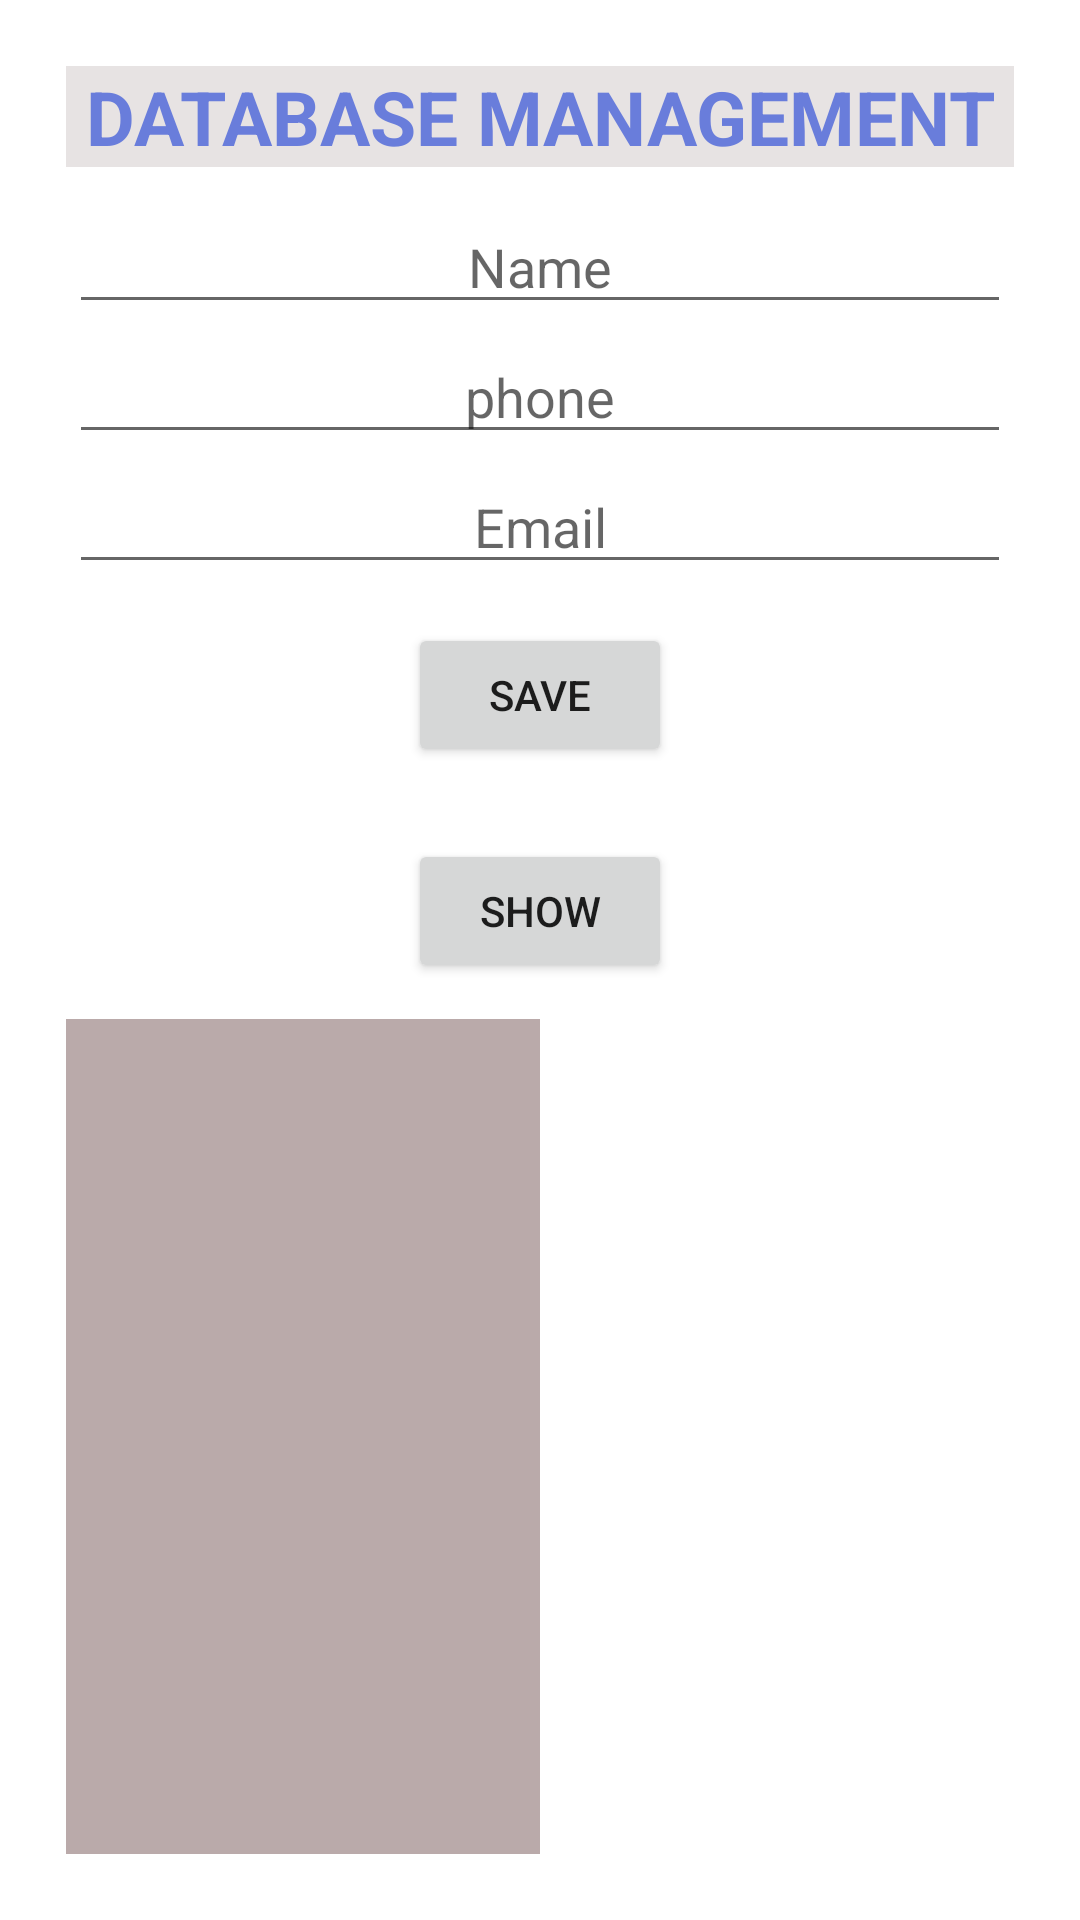

Here is an Android app screen rendered from its layout file. Give the layout XML and the strings, colors and styles it references.
<!-- AndroidManifest.xml: application theme Theme.SQLwithRCV2 -->
<!-- res/layout/activity_main.xml -->
<?xml version="1.0" encoding="utf-8"?>
<LinearLayout
    xmlns:android="http://schemas.android.com/apk/res/android"
    xmlns:app="http://schemas.android.com/apk/res-auto"
    xmlns:tools="http://schemas.android.com/tools"
    android:layout_width="match_parent"
    android:layout_height="match_parent"
    tools:context=".MainActivity"

    android:orientation="vertical"
    android:padding="22dp"
    >

    <TextView
        android:layout_width="match_parent"
        android:layout_height="wrap_content"
        android:layout_marginBottom="10dp"
        android:background="#E7E3E3"
        android:gravity="center"
        android:text="DATABASE MANAGEMENT"
        android:textColor="#697DDB"
        android:textSize="25sp"
        android:textStyle="bold"></TextView>

    <EditText
        android:id="@+id/Name"
        android:layout_width="match_parent"
        android:layout_height="wrap_content"
        android:layout_margin="1dp"
        android:gravity="center"
        android:hint="Name"></EditText>


    <EditText
        android:id="@+id/Phone"
        android:layout_width="match_parent"
        android:layout_height="wrap_content"
        android:layout_margin="1dp"
        android:gravity="center"
        android:hint="phone"></EditText>

    <EditText
        android:id="@+id/Email"
        android:layout_width="match_parent"
        android:layout_height="wrap_content"
        android:layout_margin="1dp"
        android:gravity="center"
        android:hint="Email"></EditText>


    <Button
        android:id="@+id/save"
        android:layout_width="wrap_content"
        android:layout_height="wrap_content"
        android:layout_gravity="center"
        android:layout_margin="12dp"
        android:text="save"></Button>
    <Button
        android:id="@+id/show"
        android:layout_width="wrap_content"
        android:layout_height="wrap_content"
        android:layout_gravity="center"
        android:layout_margin="12dp"
        android:text="show"></Button>



    <LinearLayout
        android:layout_width="match_parent"
        android:layout_height="match_parent"
        >
        <ListView
            android:id="@+id/listview"
            android:layout_width="match_parent"
            android:layout_height="match_parent"
            android:background="#BAAAAA"
            android:layout_weight="1"
            ></ListView>

        <androidx.recyclerview.widget.RecyclerView
            android:id="@+id/recv"
            android:layout_width="match_parent"
            android:layout_height="match_parent"
            android:padding="5dp"
            android:layout_weight="1"></androidx.recyclerview.widget.RecyclerView>


    </LinearLayout>



</LinearLayout>
<!-- resources referenced by this layout -->
<resources>
  <style name="Theme.SQLwithRCV2" parent="Theme.MaterialComponents.DayNight.DarkActionBar">
          
          <item name="colorPrimary">@color/purple_500</item>
          <item name="colorPrimaryVariant">@color/purple_700</item>
          <item name="colorOnPrimary">@color/white</item>
          
          <item name="colorSecondary">@color/teal_200</item>
          <item name="colorSecondaryVariant">@color/teal_700</item>
          <item name="colorOnSecondary">@color/black</item>
          
          <item name="android:statusBarColor" tools:targetApi="l">?attr/colorPrimaryVariant</item>
          
      </style>
  <!-- not gathered from this repository: default colours our renderer supplied (Android Studio template values) -->
  <color name="purple_500">#FF6200EE</color>
  <color name="purple_700">#FF3700B3</color>
  <color name="teal_200">#FF03DAC5</color>
  <color name="teal_700">#FF018786</color>
  <color name="black">#FF000000</color>
  <color name="white">#FFFFFFFF</color>
</resources>
